Photos from the image-classification dataset "data" in the GitHub repository DIOPBARHAM/atelier_prepa_donnees_images. Its 5 classes are: cardboard, glass, metal, plastic, trash.

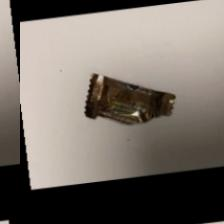
Label: trash

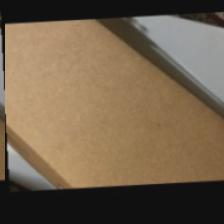
Label: cardboard

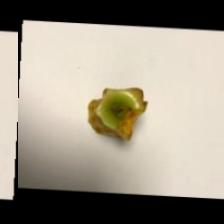
Label: trash

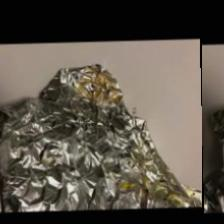
Label: metal

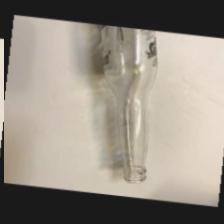
Label: glass

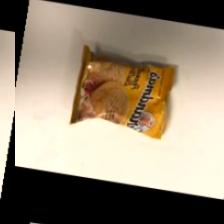
Label: trash
